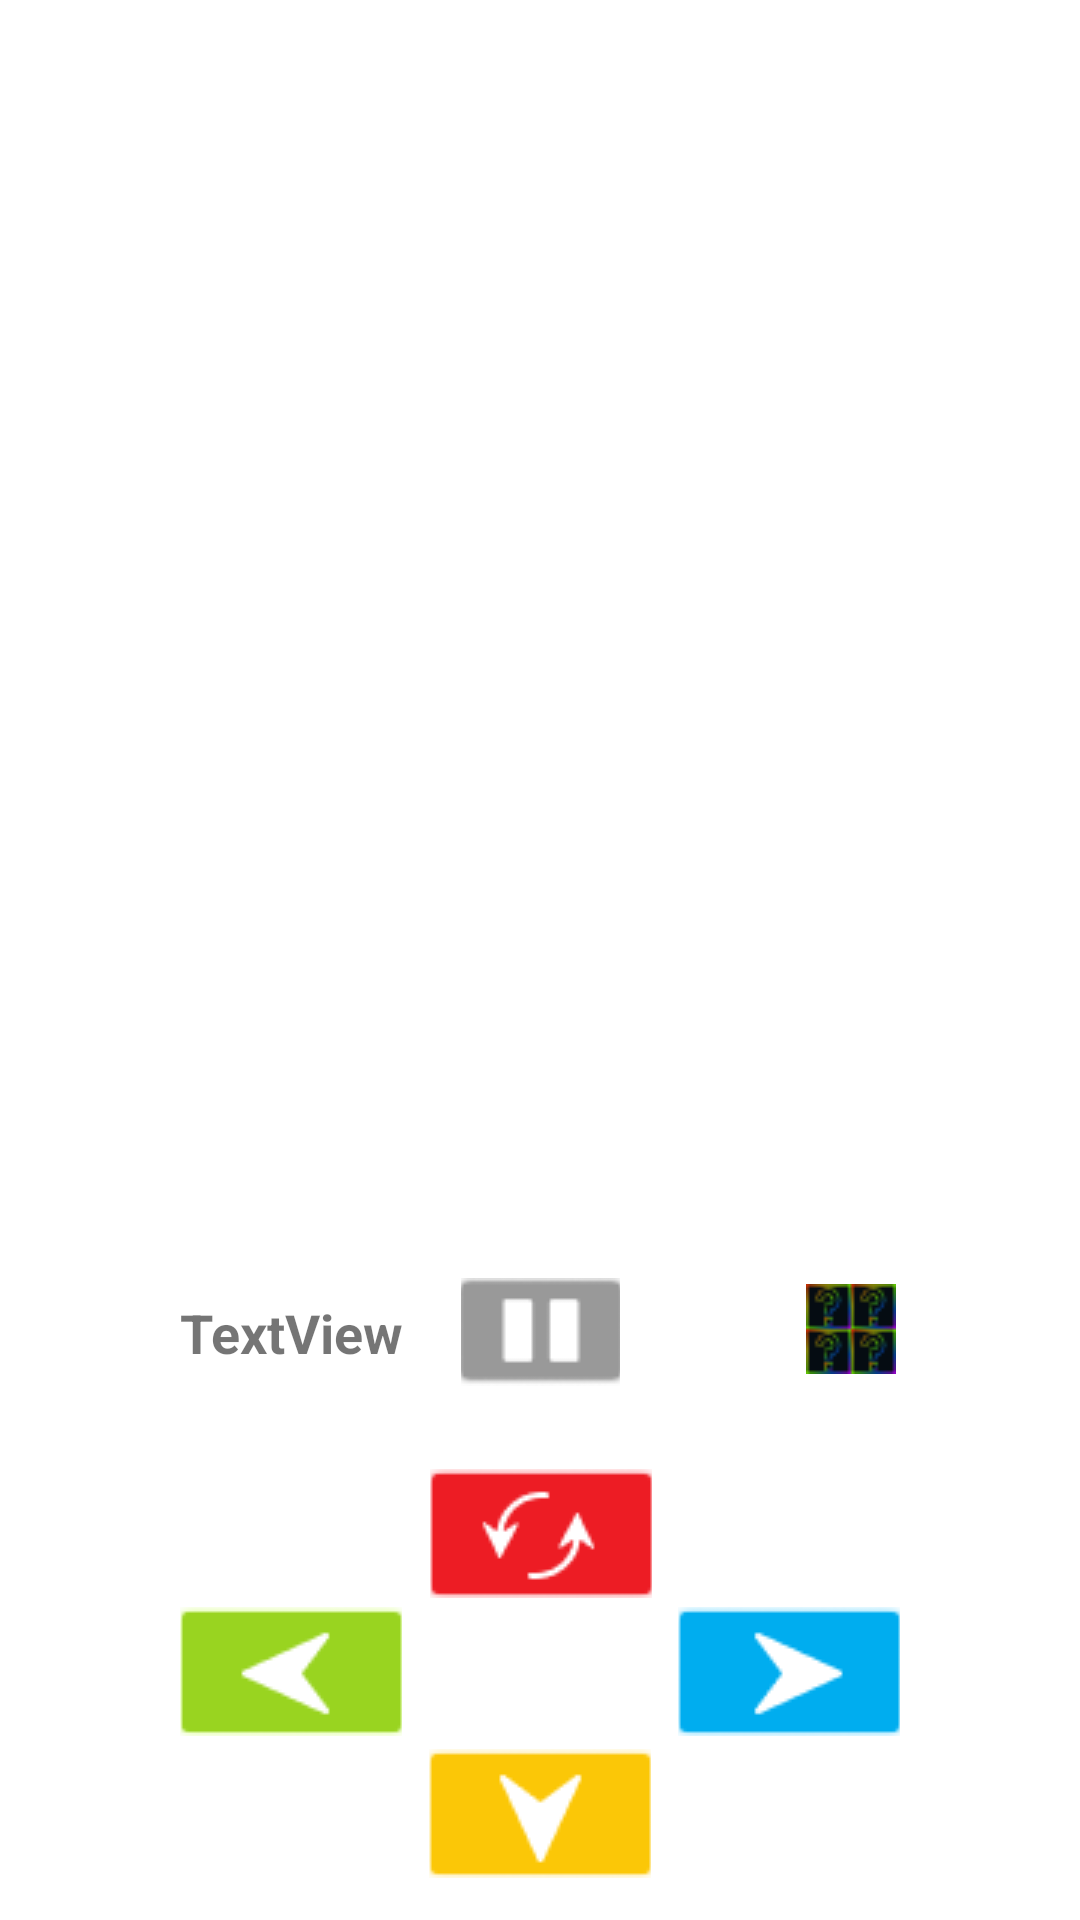

Reconstruct the res/layout file that produces this screen, plus the resources it refers to.
<!-- AndroidManifest.xml: application theme Theme.Teris -->
<!-- res/layout/activity_tabuleiro.xml -->
<?xml version="1.0" encoding="utf-8"?>
<layout
    xmlns:android="http://schemas.android.com/apk/res/android"
    xmlns:app="http://schemas.android.com/apk/res-auto"
    xmlns:tools="http://schemas.android.com/tools"
    >

    <LinearLayout
        android:layout_width="match_parent"
        android:layout_height="match_parent"
        android:orientation="vertical"
        tools:context=".Tabuleiro"
        android:gravity="bottom">


        <androidx.constraintlayout.widget.ConstraintLayout
            android:layout_width="match_parent"
            android:layout_height="50dp">

            <TextView
                android:id="@+id/textView_pontuacao"
                android:layout_width="wrap_content"
                android:layout_height="wrap_content"
                android:layout_marginStart="60dp"
                android:text="TextView"
                android:textSize="18sp"
                android:textStyle="bold"
                app:layout_constraintBottom_toBottomOf="@+id/imageButton_pause"
                app:layout_constraintEnd_toStartOf="@+id/imageButton_pause"
                app:layout_constraintHorizontal_bias="0.0"
                app:layout_constraintStart_toStartOf="parent"
                app:layout_constraintTop_toTopOf="@+id/imageButton_pause" />

            <ImageButton
                android:id="@+id/imageButton_pause"
                android:layout_width="53dp"
                android:layout_height="40dp"
                app:layout_constraintBottom_toBottomOf="parent"
                app:layout_constraintEnd_toEndOf="parent"
                app:layout_constraintStart_toStartOf="parent"
                app:layout_constraintTop_toTopOf="parent"
                app:layout_constraintVertical_bias="0.0"
                app:srcCompat="@drawable/botao_pausa" />

            <ImageView
                android:id="@+id/imageView_proxima"
                android:layout_width="wrap_content"
                android:layout_height="wrap_content"
                app:layout_constraintBottom_toBottomOf="parent"
                app:layout_constraintEnd_toEndOf="parent"
                app:layout_constraintHorizontal_bias="0.503"
                app:layout_constraintStart_toEndOf="@+id/imageButton_pause"
                app:layout_constraintTop_toTopOf="parent"
                app:layout_constraintVertical_bias="0.2"
                app:srcCompat="@drawable/proxima_o" />

        </androidx.constraintlayout.widget.ConstraintLayout>

        <GridLayout
            android:id="@+id/gridboard"
            android:layout_width="wrap_content"
            android:layout_height="wrap_content"
            android:layout_gravity="center_horizontal"
            />

        <androidx.constraintlayout.widget.ConstraintLayout
            android:layout_width="match_parent"
            android:layout_height="166dp"
            android:layout_gravity="bottom"
            android:gravity="bottom"
            android:padding="10dp"
            app:layout_constraintBottom_toBottomOf="parent"
            app:layout_constraintEnd_toEndOf="parent">

            <ImageButton
                android:id="@+id/imageButton_flip"
                android:layout_width="74dp"
                android:layout_height="43dp"
                android:layout_row="0"
                android:layout_column="2"
                android:layout_alignParentStart="true"
                android:layout_alignParentTop="true"
                android:layout_alignParentEnd="true"
                android:layout_alignParentBottom="true"
                android:layout_marginTop="4dp"
                android:layout_x="158dp"
                android:layout_y="40dp"
                app:layout_constraintBottom_toTopOf="@+id/imageButton_baixo"
                app:layout_constraintEnd_toEndOf="parent"
                app:layout_constraintHorizontal_bias="0.501"
                app:layout_constraintStart_toStartOf="parent"
                app:layout_constraintTop_toTopOf="parent"
                app:layout_constraintVertical_bias="0.035"
                app:srcCompat="@drawable/botao_flip" />

            <ImageButton
                android:id="@+id/imageButton_direita"
                android:layout_width="74dp"
                android:layout_height="43dp"
                android:layout_row="1"
                android:layout_column="3"
                android:layout_alignParentStart="true"
                android:layout_alignParentTop="true"
                android:layout_alignParentEnd="true"
                android:layout_alignParentBottom="true"
                android:layout_marginEnd="50dp"
                android:layout_x="243dp"
                android:layout_y="73dp"
                app:layout_constraintBottom_toBottomOf="@+id/imageButton_baixo"
                app:layout_constraintEnd_toEndOf="parent"
                app:layout_constraintHorizontal_bias="1.0"
                app:layout_constraintStart_toStartOf="parent"
                app:layout_constraintTop_toTopOf="@+id/imageButton_flip"
                app:layout_constraintVertical_bias="0.493"
                app:srcCompat="@drawable/botao_esquerda" />

            <ImageButton
                android:id="@+id/imageButton_baixo"
                android:layout_width="74dp"
                android:layout_height="43dp"
                android:layout_row="2"
                android:layout_column="2"
                android:layout_alignParentStart="true"
                android:layout_alignParentEnd="true"
                android:layout_alignParentBottom="true"
                android:layout_marginBottom="4dp"
                android:layout_x="158dp"
                android:layout_y="100dp"
                app:layout_constraintBottom_toBottomOf="parent"
                app:layout_constraintEnd_toEndOf="parent"
                app:layout_constraintStart_toStartOf="parent"
                app:srcCompat="@drawable/botao_baixo" />

            <ImageButton
                android:id="@+id/imageButton_esquerda"
                android:layout_width="74dp"
                android:layout_height="43dp"
                android:layout_row="1"
                android:layout_column="1"
                android:layout_alignParentStart="true"
                android:layout_alignParentTop="true"
                android:layout_alignParentEnd="true"
                android:layout_alignParentBottom="true"
                android:layout_marginStart="50dp"
                android:layout_x="72dp"
                android:layout_y="74dp"
                app:layout_constraintBottom_toBottomOf="@+id/imageButton_baixo"
                app:layout_constraintEnd_toStartOf="@+id/imageButton_direita"
                app:layout_constraintHorizontal_bias="0.0"
                app:layout_constraintStart_toStartOf="parent"
                app:layout_constraintTop_toTopOf="@+id/imageButton_flip"
                app:layout_constraintVertical_bias="0.493"
                app:srcCompat="@drawable/botao_direita" />
        </androidx.constraintlayout.widget.ConstraintLayout>
    </LinearLayout>
</layout>
<!-- resources referenced by this layout -->
<resources>
  <!-- drawable botao_baixo: png bitmap (drawable, 2159 bytes) -->
  <!-- drawable botao_direita: png bitmap (drawable, 2317 bytes) -->
  <!-- drawable botao_esquerda: png bitmap (drawable, 2245 bytes) -->
  <!-- drawable botao_flip: png bitmap (drawable, 2518 bytes) -->
  <!-- drawable botao_pausa: png bitmap (drawable, 923 bytes) -->
  <!-- drawable proxima_o: png bitmap (drawable, 1037 bytes) -->
  <style name="Theme.Teris" parent="Theme.MaterialComponents.DayNight.NoActionBar">
          
          <item name="colorPrimary">@color/purple_500</item>
          <item name="colorPrimaryVariant">@color/purple_700</item>
          <item name="colorOnPrimary">@color/white</item>
          
          <item name="colorSecondary">@color/teal_200</item>
          <item name="colorSecondaryVariant">@color/teal_700</item>
          <item name="colorOnSecondary">@color/black</item>
          
          <item name="android:statusBarColor" tools:targetApi="l">?attr/colorPrimaryVariant</item>
          
      </style>
  <color name="purple_500">#FF6200EE</color>
  <color name="purple_700">#FF3700B3</color>
  <color name="white">#FFFFFFFF</color>
  <color name="teal_200">#FF03DAC5</color>
  <color name="teal_700">#FF018786</color>
  <color name="black">#040404</color>
</resources>
